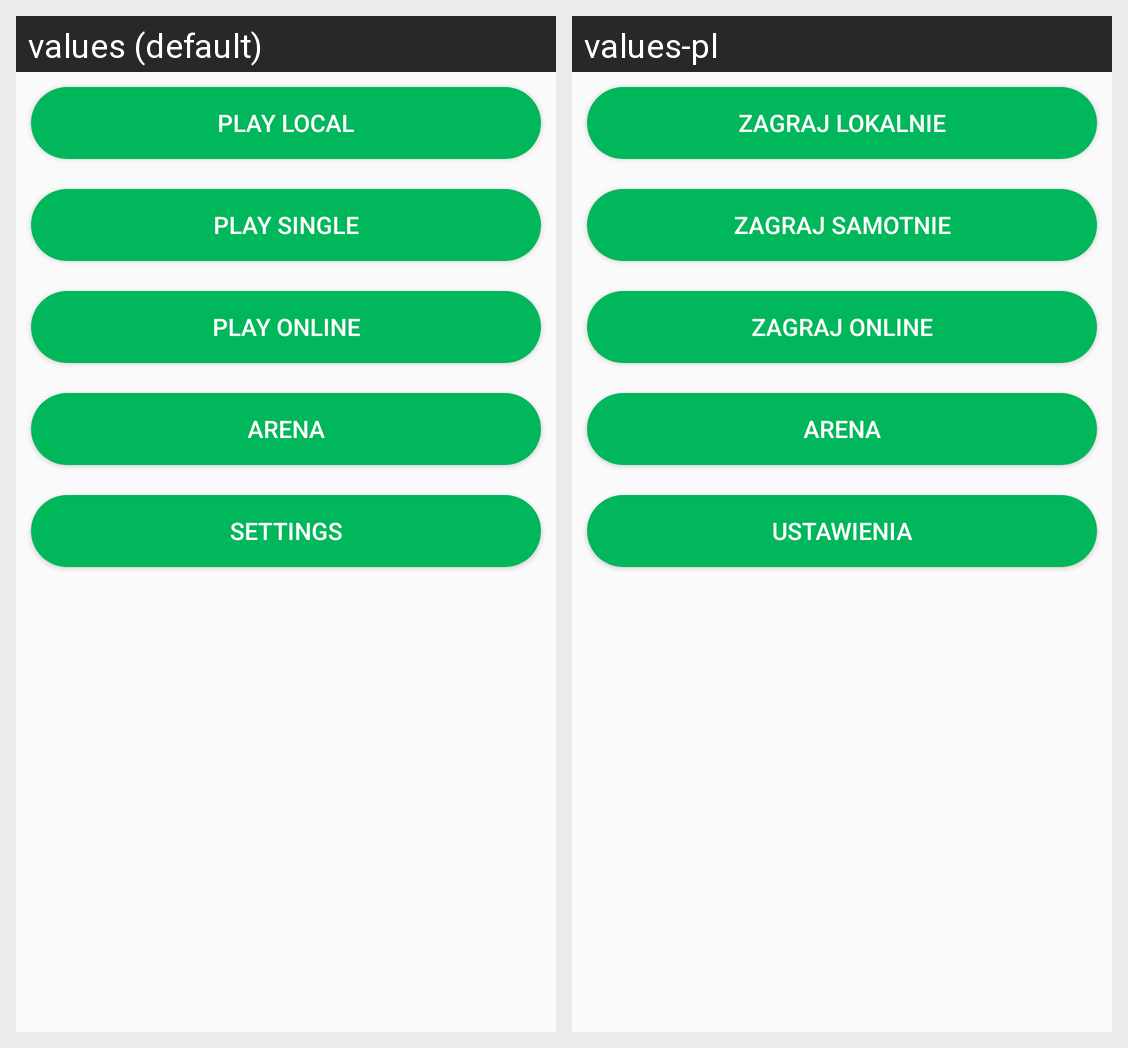

Strings drawn on this Android screen and how each of the app's shown locales translates them:
Android screen res/layout/fragment_menu.xml rendered under 2 locales, left to right: values (default), values-pl. Device: Nexus 5 (rendered at 1080×1920; each locale shown at half size, 540×960, under a caption strip naming it); theme theme_light.
Strings drawn on this screen, with the default value and each locale's value (text and hints the layout hard-codes, and strings that could not be matched under every locale, appear in the picture but are not listed):

play_local
  values: Play Local
  values-pl: Zagraj lokalnie

play_single
  values: Play Single
  values-pl: Zagraj samotnie

play_online
  values: Play Online
  values-pl: Zagraj online

arena
  values: Arena
  values-pl: Arena

settings
  values: Settings
  values-pl: Ustawienia
